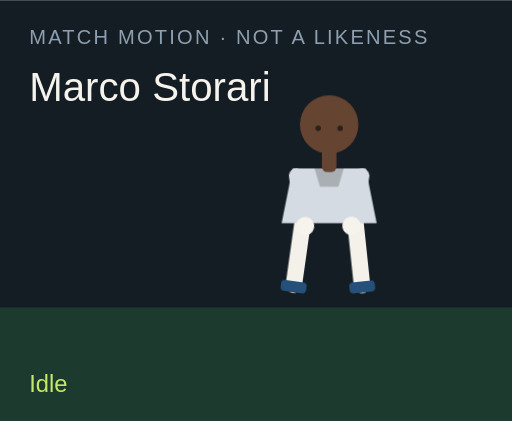
t = 0.00 s
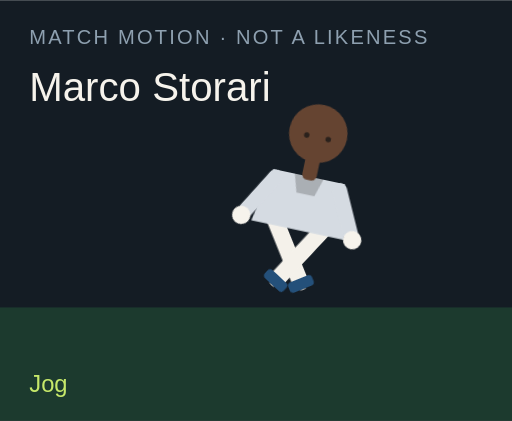
t = 1.50 s
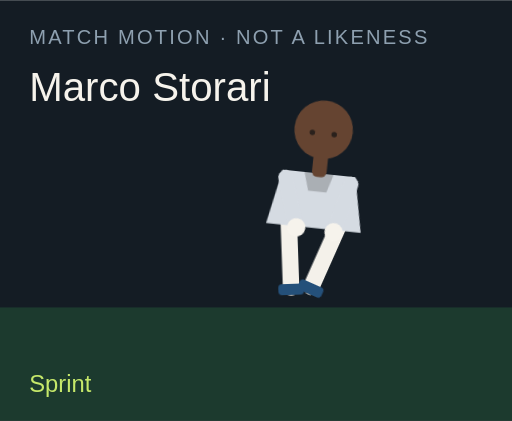
t = 3.00 s
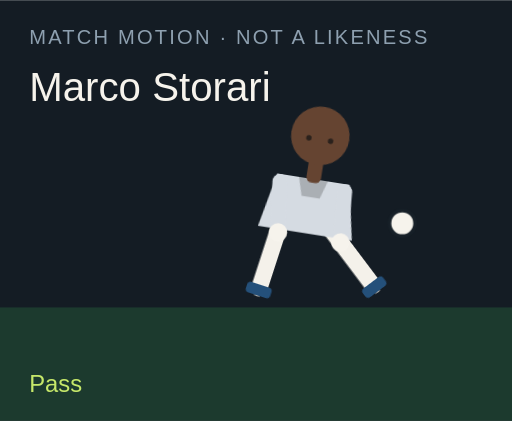
t = 4.50 s
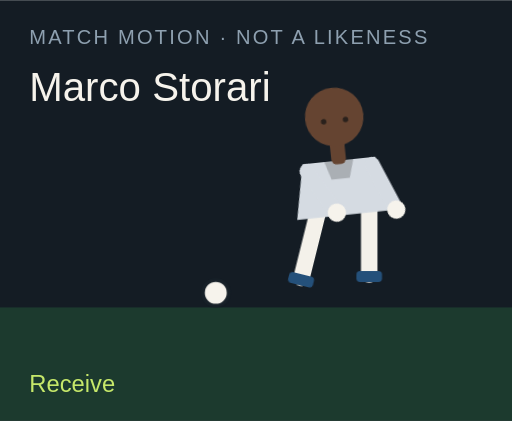
t = 6.00 s
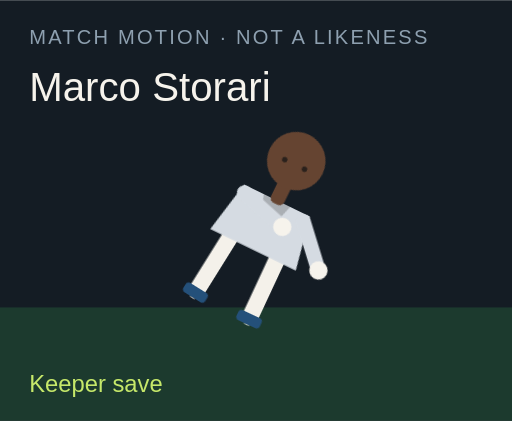
t = 7.50 s

The animated SVG that drew these frames (rendered in a browser with its animation timeline set to each time). Animation: 18 CSS @keyframes rules; one cycle of 9.00 s, repeats indefinitely.

<?xml version="1.0" encoding="UTF-8"?>
<svg xmlns="http://www.w3.org/2000/svg" viewBox="0 0 280 230" role="img">
  <style>@media (prefers-reduced-motion: reduce){animate,animateTransform{display:none}}</style>
  <rect width="280" height="230" fill="#141c24"/>
  <rect y="168" width="280" height="62" fill="#1c3a2e"/>
  <text x="16" y="24" fill="#8ea0b0" font-family="Arial,sans-serif" font-size="11" letter-spacing="1.2">MATCH MOTION · NOT A LIKENESS</text>
  <text x="16" y="55" fill="#f6f3ec" font-family="Impact,sans-serif" font-size="22">Marco Storari</text>
  <circle r="7" fill="#f6f3ec" stroke="#172028" stroke-width="2" id="motion-33524" cx="150" cy="160" opacity="0">
    
    
    
  </circle>
  <g transform="translate(132 40)">
    <g id="motion-33546" transform="rotate(0 48 90)">
      
      <g id="motion-33548" transform="translate(0 0)">
        
        <g transform="translate(34 78)"><g id="motion-33550" transform="rotate(8)"><path d="M0 0 V38" stroke="#f4f1ea" stroke-width="9" stroke-linecap="round"/><rect x="-7" y="36" width="14" height="6" rx="2" fill="#24507a"/></g></g>
        <g transform="translate(62 78)"><g id="motion-33552" transform="rotate(-6)"><path d="M0 0 V38" stroke="#f4f1ea" stroke-width="9" stroke-linecap="round"/><rect x="-7" y="36" width="14" height="6" rx="2" fill="#24507a"/></g></g>
        <path d="M28 52 h40 l6 30 H22 Z" fill="#d5dbe2"/>
        <path d="M40 52 h16 l-3 10 H43 Z" fill="#000" opacity=".2"/>
        <g transform="translate(30 56)"><g id="motion-33554" transform="rotate(-10)"><path d="M0 0 V28" stroke="#d5dbe2" stroke-width="8" stroke-linecap="round"/><circle cx="0" cy="28" r="5" fill="#f6f3ec"/></g></g>
        <g transform="translate(66 56)"><g id="motion-33556" transform="rotate(12)"><path d="M0 0 V28" stroke="#d5dbe2" stroke-width="8" stroke-linecap="round"/><circle cx="0" cy="28" r="5" fill="#f6f3ec"/></g></g>
        <rect x="44" y="40" width="8" height="14" rx="3" fill="#654431"/>
        <circle cx="48" cy="28" r="16" fill="#654431"/>
        
        <circle cx="42" cy="30" r="1.5" fill="#2a211c"/><circle cx="54" cy="30" r="1.5" fill="#2a211c"/>
      </g>
    </g>
  </g>
  <text x="16" y="214" fill="#c6e86a" font-family="Arial,sans-serif" font-size="13" opacity="1" id="motion-33528">Idle</text><text x="16" y="214" fill="#c6e86a" font-family="Arial,sans-serif" font-size="13" opacity="0" id="motion-33530">Jog</text><text x="16" y="214" fill="#c6e86a" font-family="Arial,sans-serif" font-size="13" opacity="0" id="motion-33532">Sprint</text><text x="16" y="214" fill="#c6e86a" font-family="Arial,sans-serif" font-size="13" opacity="0" id="motion-33534">Dribble</text><text x="16" y="214" fill="#c6e86a" font-family="Arial,sans-serif" font-size="13" opacity="0" id="motion-33536">Pass</text><text x="16" y="214" fill="#c6e86a" font-family="Arial,sans-serif" font-size="13" opacity="0" id="motion-33538">Shoot</text><text x="16" y="214" fill="#c6e86a" font-family="Arial,sans-serif" font-size="13" opacity="0" id="motion-33540">Receive</text><text x="16" y="214" fill="#c6e86a" font-family="Arial,sans-serif" font-size="13" opacity="0" id="motion-33542">Keeper save</text><text x="16" y="214" fill="#c6e86a" font-family="Arial,sans-serif" font-size="13" opacity="0" id="motion-33544">Gloves up</text>
<style>@keyframes track-33525{0%{cx:150px}11.1%{cx:156px}22.2%{cx:164px}33.300000000000004%{cx:142px}44.4%{cx:190px}55.60000000000001%{cx:250px}66.7%{cx:118px}77.8%{cx:150px}88.9%{cx:150px}100%{cx:150px}}@keyframes track-33526{0%{cy:160px}11.1%{cy:158px}22.2%{cy:154px}33.300000000000004%{cy:156px}44.4%{cy:148px}55.60000000000001%{cy:96px}66.7%{cy:160px}77.8%{cy:160px}88.9%{cy:160px}100%{cy:160px}}@keyframes track-33527{0%{opacity:0}11.1%{opacity:0}22.2%{opacity:0}33.300000000000004%{opacity:1}44.4%{opacity:1}55.60000000000001%{opacity:1}66.7%{opacity:1}77.8%{opacity:0}88.9%{opacity:0}100%{opacity:0}}@keyframes track-33529{0%{opacity:1}11.1%{opacity:0}22.2%{opacity:0}33.300000000000004%{opacity:0}44.4%{opacity:0}55.60000000000001%{opacity:0}66.7%{opacity:0}77.8%{opacity:0}88.9%{opacity:0}100%{opacity:1}}@keyframes track-33531{0%{opacity:0}11.1%{opacity:1}22.2%{opacity:0}33.300000000000004%{opacity:0}44.4%{opacity:0}55.60000000000001%{opacity:0}66.7%{opacity:0}77.8%{opacity:0}88.9%{opacity:0}100%{opacity:0}}@keyframes track-33533{0%{opacity:0}11.1%{opacity:0}22.2%{opacity:1}33.300000000000004%{opacity:0}44.4%{opacity:0}55.60000000000001%{opacity:0}66.7%{opacity:0}77.8%{opacity:0}88.9%{opacity:0}100%{opacity:0}}@keyframes track-33535{0%{opacity:0}11.1%{opacity:0}22.2%{opacity:0}33.300000000000004%{opacity:1}44.4%{opacity:0}55.60000000000001%{opacity:0}66.7%{opacity:0}77.8%{opacity:0}88.9%{opacity:0}100%{opacity:0}}@keyframes track-33537{0%{opacity:0}11.1%{opacity:0}22.2%{opacity:0}33.300000000000004%{opacity:0}44.4%{opacity:1}55.60000000000001%{opacity:0}66.7%{opacity:0}77.8%{opacity:0}88.9%{opacity:0}100%{opacity:0}}@keyframes track-33539{0%{opacity:0}11.1%{opacity:0}22.2%{opacity:0}33.300000000000004%{opacity:0}44.4%{opacity:0}55.60000000000001%{opacity:1}66.7%{opacity:0}77.8%{opacity:0}88.9%{opacity:0}100%{opacity:0}}@keyframes track-33541{0%{opacity:0}11.1%{opacity:0}22.2%{opacity:0}33.300000000000004%{opacity:0}44.4%{opacity:0}55.60000000000001%{opacity:0}66.7%{opacity:1}77.8%{opacity:0}88.9%{opacity:0}100%{opacity:0}}@keyframes track-33543{0%{opacity:0}11.1%{opacity:0}22.2%{opacity:0}33.300000000000004%{opacity:0}44.4%{opacity:0}55.60000000000001%{opacity:0}66.7%{opacity:0}77.8%{opacity:1}88.9%{opacity:0}100%{opacity:0}}@keyframes track-33545{0%{opacity:0}11.1%{opacity:0}22.2%{opacity:0}33.300000000000004%{opacity:0}44.4%{opacity:0}55.60000000000001%{opacity:0}66.7%{opacity:0}77.8%{opacity:0}88.9%{opacity:1}100%{opacity:0}}@keyframes track-33547{0%{transform:rotate(0deg)}11.1%{transform:rotate(8deg)}22.2%{transform:rotate(16deg)}33.300000000000004%{transform:rotate(6deg)}44.4%{transform:rotate(4deg)}55.60000000000001%{transform:rotate(14deg)}66.7%{transform:rotate(-6deg)}77.8%{transform:rotate(52deg)}88.9%{transform:rotate(0deg)}100%{transform:rotate(0deg)}}@keyframes track-33549{0%{transform:translate(0px,0px)}11.1%{transform:translate(0px,-3px)}22.2%{transform:translate(0px,-6px)}33.300000000000004%{transform:translate(0px,-2px)}44.4%{transform:translate(0px,2px)}55.60000000000001%{transform:translate(0px,-4px)}66.7%{transform:translate(0px,1px)}77.8%{transform:translate(0px,16px)}88.9%{transform:translate(0px,-12px)}100%{transform:translate(0px,0px)}}@keyframes track-33551{0%{transform:rotate(8deg)}11.1%{transform:rotate(-26deg)}22.2%{transform:rotate(-42deg)}33.300000000000004%{transform:rotate(-8deg)}44.4%{transform:rotate(6deg)}55.60000000000001%{transform:rotate(12deg)}66.7%{transform:rotate(20deg)}77.8%{transform:rotate(18deg)}88.9%{transform:rotate(-6deg)}100%{transform:rotate(8deg)}}@keyframes track-33553{0%{transform:rotate(-6deg)}11.1%{transform:rotate(24deg)}22.2%{transform:rotate(38deg)}33.300000000000004%{transform:rotate(18deg)}44.4%{transform:rotate(-38deg)}55.60000000000001%{transform:rotate(-54deg)}66.7%{transform:rotate(6deg)}77.8%{transform:rotate(-8deg)}88.9%{transform:rotate(6deg)}100%{transform:rotate(-6deg)}}@keyframes track-33555{0%{transform:rotate(-10deg)}11.1%{transform:rotate(24deg)}22.2%{transform:rotate(36deg)}33.300000000000004%{transform:rotate(-18deg)}44.4%{transform:rotate(10deg)}55.60000000000001%{transform:rotate(-24deg)}66.7%{transform:rotate(-30deg)}77.8%{transform:rotate(-70deg)}88.9%{transform:rotate(-78deg)}100%{transform:rotate(-10deg)}}@keyframes track-33557{0%{transform:rotate(12deg)}11.1%{transform:rotate(-20deg)}22.2%{transform:rotate(-32deg)}33.300000000000004%{transform:rotate(14deg)}44.4%{transform:rotate(-26deg)}55.60000000000001%{transform:rotate(18deg)}66.7%{transform:rotate(-22deg)}77.8%{transform:rotate(-8deg)}88.9%{transform:rotate(-78deg)}100%{transform:rotate(12deg)}}@media(prefers-reduced-motion:no-preference){#motion-33524{animation:track-33525 9s linear infinite both,track-33526 9s linear infinite both,track-33527 9s steps(1,end) infinite both}#motion-33528{animation:track-33529 9s steps(1,end) infinite both}#motion-33530{animation:track-33531 9s steps(1,end) infinite both}#motion-33532{animation:track-33533 9s steps(1,end) infinite both}#motion-33534{animation:track-33535 9s steps(1,end) infinite both}#motion-33536{animation:track-33537 9s steps(1,end) infinite both}#motion-33538{animation:track-33539 9s steps(1,end) infinite both}#motion-33540{animation:track-33541 9s steps(1,end) infinite both}#motion-33542{animation:track-33543 9s steps(1,end) infinite both}#motion-33544{animation:track-33545 9s steps(1,end) infinite both}#motion-33546{animation:track-33547 9s linear infinite both}#motion-33548{animation:track-33549 9s linear infinite both}#motion-33550{animation:track-33551 9s linear infinite both}#motion-33552{animation:track-33553 9s linear infinite both}#motion-33554{animation:track-33555 9s linear infinite both}#motion-33556{animation:track-33557 9s linear infinite both}}</style></svg>
